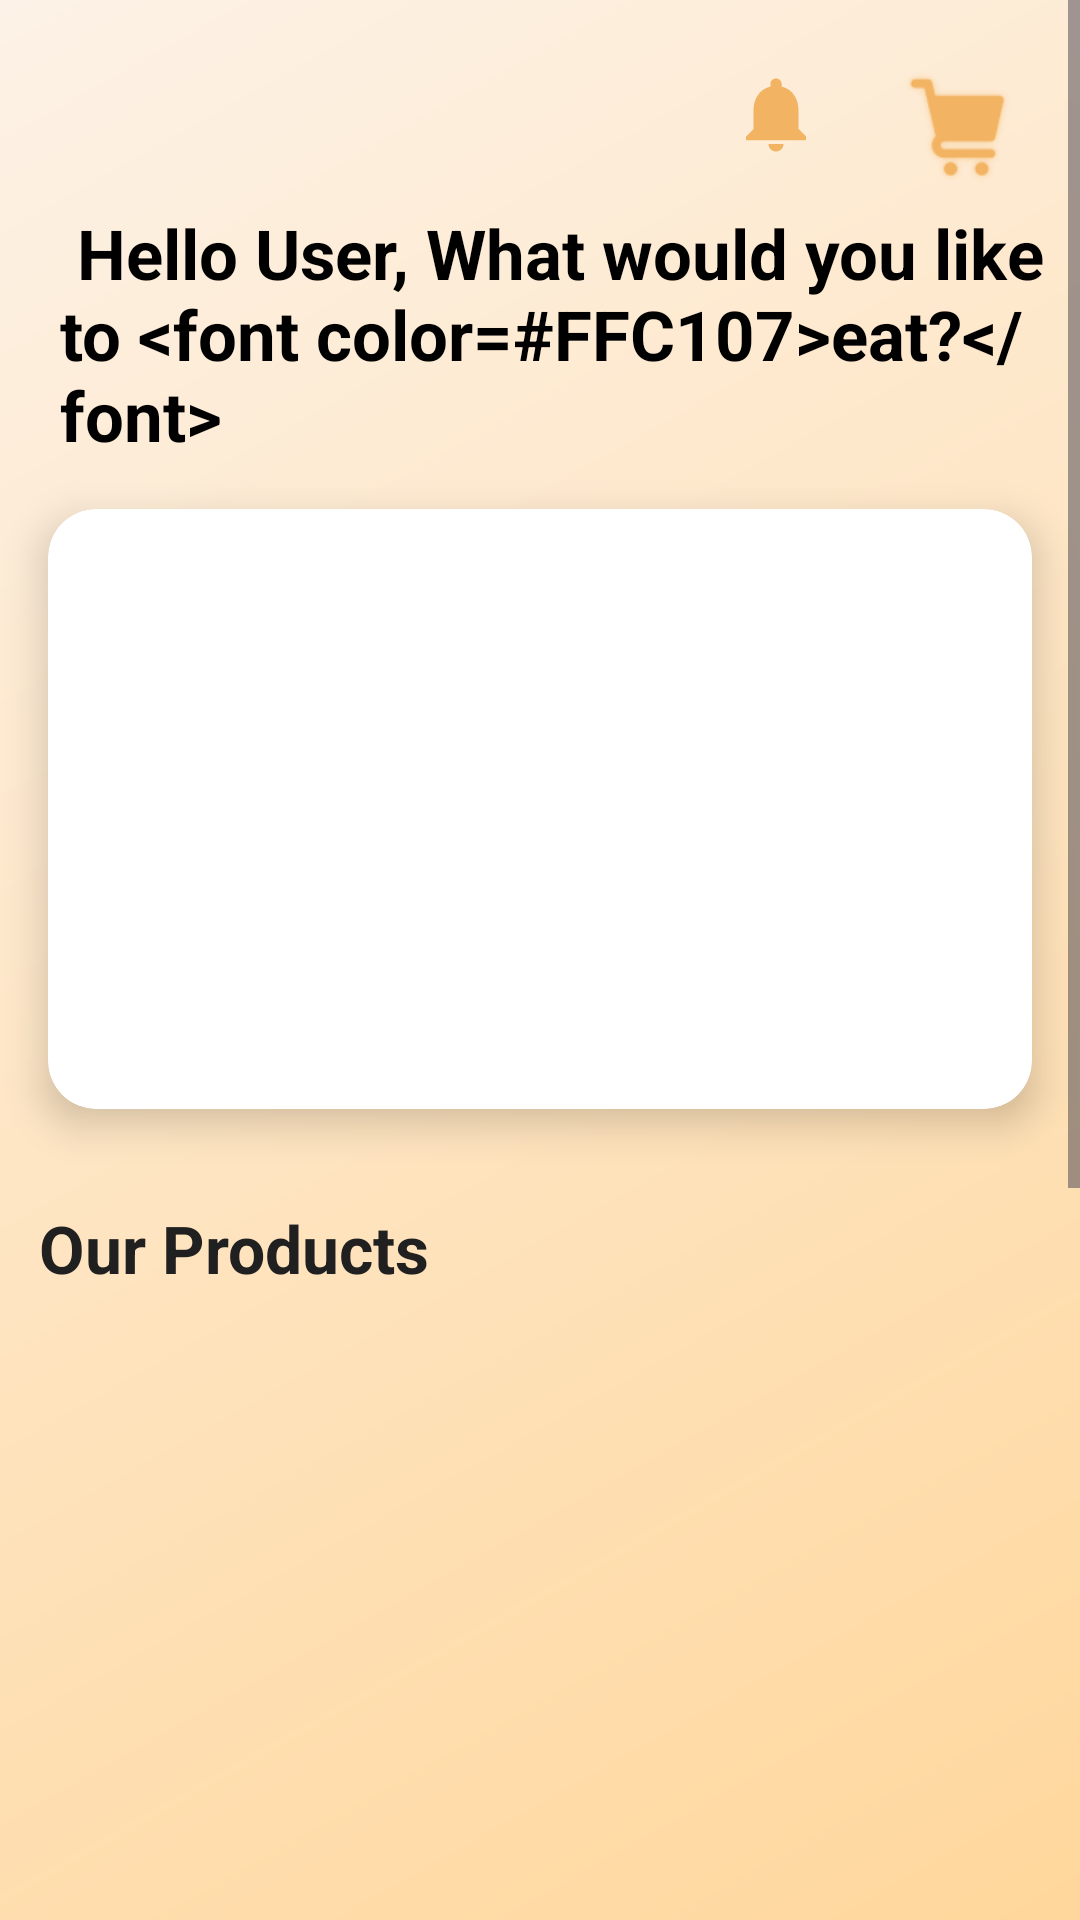

Layout XML and referenced resources for this Android screen:
<!-- AndroidManifest.xml: application theme Theme.ChaofanAndShake -->
<!-- res/layout/activity_dashboard.xml -->
<?xml version="1.0" encoding="utf-8"?>
<androidx.drawerlayout.widget.DrawerLayout
    xmlns:android="http://schemas.android.com/apk/res/android"
    xmlns:app="http://schemas.android.com/apk/res-auto"
    xmlns:tools="http://schemas.android.com/tools"
    android:id="@+id/drawer_layout"
    android:layout_width="match_parent"
    android:layout_height="match_parent"
    android:fitsSystemWindows="true"
    tools:openDrawer="start"
    android:background="@drawable/backroundxml"
    tools:context=".DashboardbtnActivity">

    
    <ScrollView
        android:layout_width="match_parent"
        android:layout_height="wrap_content"
        android:fillViewport="true">

        <LinearLayout
            android:layout_width="match_parent"
            android:layout_height="match_parent"
            android:orientation="vertical">

            
            <androidx.constraintlayout.widget.ConstraintLayout
                android:layout_width="match_parent"
                android:layout_height="wrap_content">

                <androidx.appcompat.widget.Toolbar
                    android:id="@+id/toolbar"
                    android:layout_width="match_parent"
                    android:layout_height="wrap_content"
                    android:layout_marginTop="5dp"
                    android:background="@color/transparent"
                    app:layout_constraintEnd_toEndOf="parent"
                    app:layout_constraintHorizontal_bias="0.5" app:layout_constraintStart_toStartOf="parent"
                    app:layout_constraintTop_toTopOf="parent"
                    app:title="@string/app_name"
                    app:titleTextColor="@color/transparent" />

                <com.google.android.material.button.MaterialButton
                    android:id="@+id/notif"
                    android:layout_width="30dp"
                    android:layout_height="30dp"
                    android:layout_marginEnd="20dp"
                    android:background="@drawable/notify"
                    app:layout_constraintBottom_toBottomOf="parent"
                    app:layout_constraintEnd_toStartOf="@+id/cartbtn"
                    app:layout_constraintTop_toTopOf="parent"
                    app:layout_constraintVertical_bias="0.589" />

                <com.google.android.material.button.MaterialButton
                    android:id="@+id/cartbtn"
                    android:layout_width="51dp"
                    android:layout_height="50dp"
                    android:layout_marginTop="17dp"
                    android:background="@drawable/button_cart"
                    app:layout_constraintBottom_toBottomOf="parent"
                    app:layout_constraintEnd_toEndOf="parent"
                    app:layout_constraintHorizontal_bias="0.95"
                    app:layout_constraintStart_toStartOf="parent"
                    app:layout_constraintTop_toTopOf="parent"
                    app:layout_constraintVertical_bias="0.02" />
            </androidx.constraintlayout.widget.ConstraintLayout>


            <TextView
                android:id="@+id/welcomeTextView"
                android:layout_width="wrap_content"
                android:layout_height="wrap_content"
                android:layout_marginLeft="20dp"
                android:maxWidth="350dp"
                android:text="@string/what_would_you_like_to_eat"
                android:textColor="@color/black"
                android:textSize="23sp"
                android:textStyle="bold" />

            <androidx.cardview.widget.CardView
                android:layout_width="match_parent"
                android:layout_height="200dp"
                android:layout_margin="16dp"
                app:cardCornerRadius="16dp"
                app:cardElevation="8dp">

                <androidx.viewpager2.widget.ViewPager2
                    android:id="@+id/bannerViewPager"
                    android:layout_width="match_parent"
                    android:layout_height="match_parent"/>
            </androidx.cardview.widget.CardView>

            
            <LinearLayout
                android:id="@+id/layoutDots"
                android:layout_width="wrap_content"
                android:layout_height="wrap_content"
                android:layout_gravity="center"
                android:orientation="horizontal"
                android:layout_marginTop="4dp"/>





            
            <androidx.constraintlayout.widget.ConstraintLayout
                android:layout_width="match_parent"
                android:layout_height="wrap_content">


                <TextView
                    android:id="@+id/textView2"
                    android:layout_width="wrap_content"
                    android:layout_height="wrap_content"
                    android:text="Our Products"
                    android:textColor="@color/meduimblack"
                    android:textSize="22sp"
                    android:textStyle="bold"
                    app:layout_constraintBottom_toBottomOf="parent"
                    app:layout_constraintEnd_toEndOf="parent"
                    app:layout_constraintHorizontal_bias="0.057"
                    app:layout_constraintStart_toStartOf="parent"
                    app:layout_constraintTop_toTopOf="parent"
                    app:layout_constraintVertical_bias="0.019" />

                <androidx.recyclerview.widget.RecyclerView
                    android:id="@+id/recyclerView"
                    android:layout_width="match_parent"
                    android:layout_height="600dp"
                    android:layout_marginTop="4dp"
                    app:layout_constraintBottom_toBottomOf="parent"
                    app:layout_constraintEnd_toEndOf="parent"
                    app:layout_constraintHorizontal_bias="0.64"
                    app:layout_constraintStart_toStartOf="parent"
                    app:layout_constraintTop_toBottomOf="@+id/textView2"
                    app:layout_constraintVertical_bias="0.0" />





            </androidx.constraintlayout.widget.ConstraintLayout>
        </LinearLayout>


    </ScrollView>

    

    
    <com.google.android.material.navigation.NavigationView
        android:id="@+id/nav_view"
        android:layout_width="wrap_content"
        android:layout_height="match_parent"
        android:layout_gravity="start"
        android:background="@drawable/sidebarbackground"
        android:theme="@style/Theme.Navigation"
        app:itemIconPadding="30dp"
        app:menu="@menu/menu"
        app:headerLayout="@layout/nav_header"/>

</androidx.drawerlayout.widget.DrawerLayout>
<!-- res/layout/nav_header.xml (included above) -->
<?xml version="1.0" encoding="utf-8"?>
<LinearLayout xmlns:android="http://schemas.android.com/apk/res/android"
    xmlns:app="http://schemas.android.com/apk/res-auto"
    android:layout_width="match_parent"
    android:layout_height="180dp"
    android:orientation="vertical"
    android:background="@drawable/sidebarpic">

    <LinearLayout
        android:layout_width="match_parent"
        android:layout_height="wrap_content"
        android:orientation="horizontal"
        android:layout_marginBottom="20dp"
        android:padding="10dp">

        <ImageView
            android:id="@+id/imahe"
            android:layout_width="80dp"
            android:layout_height="80dp"
            android:layout_marginTop="30dp"
            android:layout_marginLeft="10dp"
            android:clickable="true"
            android:focusable="true"
            android:src="@drawable/user" />
    </LinearLayout>



    <TextView
        android:id="@+id/nav_name"
        android:layout_width="match_parent"
        android:layout_height="wrap_content"
        android:layout_marginLeft="20sp"
        android:clickable="true"
        android:focusable="true"
        android:text="User"
        android:layout_marginTop="-30dp"
        android:textColor="@color/black"
        android:textSize="20dp"
        android:textStyle="bold" />

    <TextView
        android:id="@+id/nav_username"
        android:layout_width="match_parent"
        android:layout_height="wrap_content"
        android:layout_marginLeft="23sp"
        android:layout_marginTop="2dp"
        android:text="user123"
        android:textColor="@color/black"
        android:textSize="10dp"
        android:textStyle="bold"
        android:paddingBottom="10dp"/>
</LinearLayout>
<!-- resources referenced by this layout -->
<resources>
  <color name="black">#FF000000</color>
  <color name="meduimblack">#212020</color>
  <color name="transparent">#00E6E6F6</color>
  <!-- drawable backroundxml (drawable) -->
  <?xml version="1.0" encoding="utf-8"?>
  <shape xmlns:android="http://schemas.android.com/apk/res/android">
      <gradient
          android:angle="135"
          android:startColor="#FFD79C"
          android:endColor="@color/dashboard_primary"
          android:type="linear"/>
  </shape>
  <!-- drawable button_cart (drawable) -->
  <?xml version="1.0" encoding="utf-8"?>
  <selector xmlns:android="http://schemas.android.com/apk/res/android">
  
      <item android:drawable="@drawable/cart">Cart</item>
  
  </selector>
  <!-- drawable notify (drawable) -->
  <vector xmlns:android="http://schemas.android.com/apk/res/android" android:height="24dp" android:tint="#EC6720" android:viewportHeight="24" android:viewportWidth="24" android:width="24dp">
        
      <path android:fillColor="@android:color/white" android:pathData="M12,22c1.1,0 2,-0.9 2,-2h-4c0,1.1 0.89,2 2,2zM18,16v-5c0,-3.07 -1.64,-5.64 -4.5,-6.32L13.5,4c0,-0.83 -0.67,-1.5 -1.5,-1.5s-1.5,0.67 -1.5,1.5v0.68C7.63,5.36 6,7.92 6,11v5l-2,2v1h16v-1l-2,-2z"/>
      
  </vector>
  <!-- drawable sidebarbackground: png bitmap (drawable, 60653 bytes) -->
  <!-- drawable sidebarpic: png bitmap (drawable, 80319 bytes) -->
  <!-- drawable user: png bitmap (drawable, 38935 bytes) -->
  <string name="app_name">Chao Rolls &amp; Swirls</string>
  <string name="what_would_you_like_to_eat">
      Hello User, What would you like to &lt;font color="#FFC107"&gt;eat?&lt;/font&gt;
      </string>
  <style name="Theme.Navigation" parent="Base.Theme.Menu">
          <item name="colorControlHighlight">@android:color/transparent</item>
      </style>
  <style name="Theme.ChaofanAndShake" parent="Base.Theme.ChaofanAndShake" />
  <color name="dashboard_primary">#FDF2E7</color>
  <!-- drawable cart: png bitmap (drawable, 4597 bytes) -->
  <style name="Base.Theme.Menu" parent="Theme.MaterialComponents.Light.DarkActionBar">
          
          <item name="colorPrimary">@color/prim_login</item>
          <item name="colorPrimaryVariant">@color/prim_login</item>
      </style>
  <style name="Base.Theme.ChaofanAndShake" parent="Theme.Material3.Light.NoActionBar">
          
          <item name="colorPrimary">@color/prim_login</item>
          <item name="colorPrimaryVariant">@color/prim_login</item>
          <item name="colorSecondary">@color/secon_login</item>
          <item name="colorSecondaryVariant">@color/secon_login</item>
          <item name="android:statusBarColor">@color/prim_login</item>
          <item name="android:windowTranslucentStatus">true</item>
          <item name="android:textColorHint">@android:color/black</item>
          <item name="android:textColor">@android:color/black</item>
      </style>
  <color name="prim_login">#F2B362</color>
  <color name="secon_login">#FF9800</color>
</resources>
